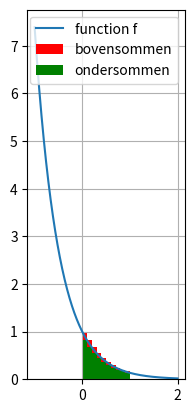

Recreate this plot in Python.
import numpy as np
import matplotlib.pyplot as plt
import matplotlib.patches as patches

bars_bovensommen=[]
bars_ondersommen =[]
width = []

def f(x):
    return np.exp(-2*x)
 
def Riemann (n,onder,boven):
    delta_x  = ((boven - onder)/n)
    oppervlakte_boven = 0
    oppervlakte_onder = 0
    for i in range(n):
        #via onder en bovensom
        basis = delta_x
        breedte = onder + (delta_x*(i)) +delta_x/2
        f_max = max(f(onder + delta_x*i),f(onder + delta_x*(i+1)))
        width.append(breedte)
        bars_bovensommen.append(f_max)
        oppervlakte_boven += basis*f_max
        f_min = min(f(onder+delta_x*i),f(onder+delta_x*(i+1)))
        oppervlakte_onder += basis*f_min
        bars_ondersommen.append(f_min)
        
    print("oppervlakte bovensom")
    print(oppervlakte_boven)
    print("oppervlakte ondersom")
    print(oppervlakte_onder)
    x_value = np.linspace(onder-1,boven+1,1000)
    y_value = f(x_value)
    
    fig1 = plt.figure()
    ax1 = fig1.add_subplot(121, aspect = "equal")
    ax1.grid(True)
    ax1.bar(width, bars_bovensommen,delta_x, color ="r", alpha = 1, label = 'bovensommen')
    ax1.bar(width, bars_ondersommen, delta_x, color = 'g', alpha = 1, label = "ondersommen")
    ax1.plot(x_value,y_value, label = "function f")
    ax1.legend()
    
    plt.show()

    
Riemann(10,0,1)

def Trapeziummethode(n, ondergrens , bovengrens):

    #delta x berekenen
    deltaX = (bovengrens - ondergrens) / n

    #Hier maken we een lijst van waarden tussen de ondergrens en bovengrens die gelijkt verdeeld zijn
    #We moeten hier n + 1 doen zodat de bovengrens ook in rekening wordt gebracht
    x_values = np.linspace(ondergrens, bovengrens, n + 1)

    #Hier gebeurt
    #1) we doen voor alle waarden behalve de eerste en de laatse de uitkomst * 2
    #2) we berekenen de definitieve waarde voor 1 en 2 en voegen die toe aan ons totaal
    #3) We nemen van de vorige 2 stappen de som
    totaal = sum(2 * f(x) for x in x_values[1:-1]) + f(x_values[0]) + f(x_values[-1])

    #Hier berekenen we de definitieve uitkomst van onze integraal en geven we die weer
    uitkomst = (deltaX / 2) * totaal  # Definitieve waarde
    print("Uitkomst integraal:", uitkomst)



Trapeziummethode(10,0,1)


